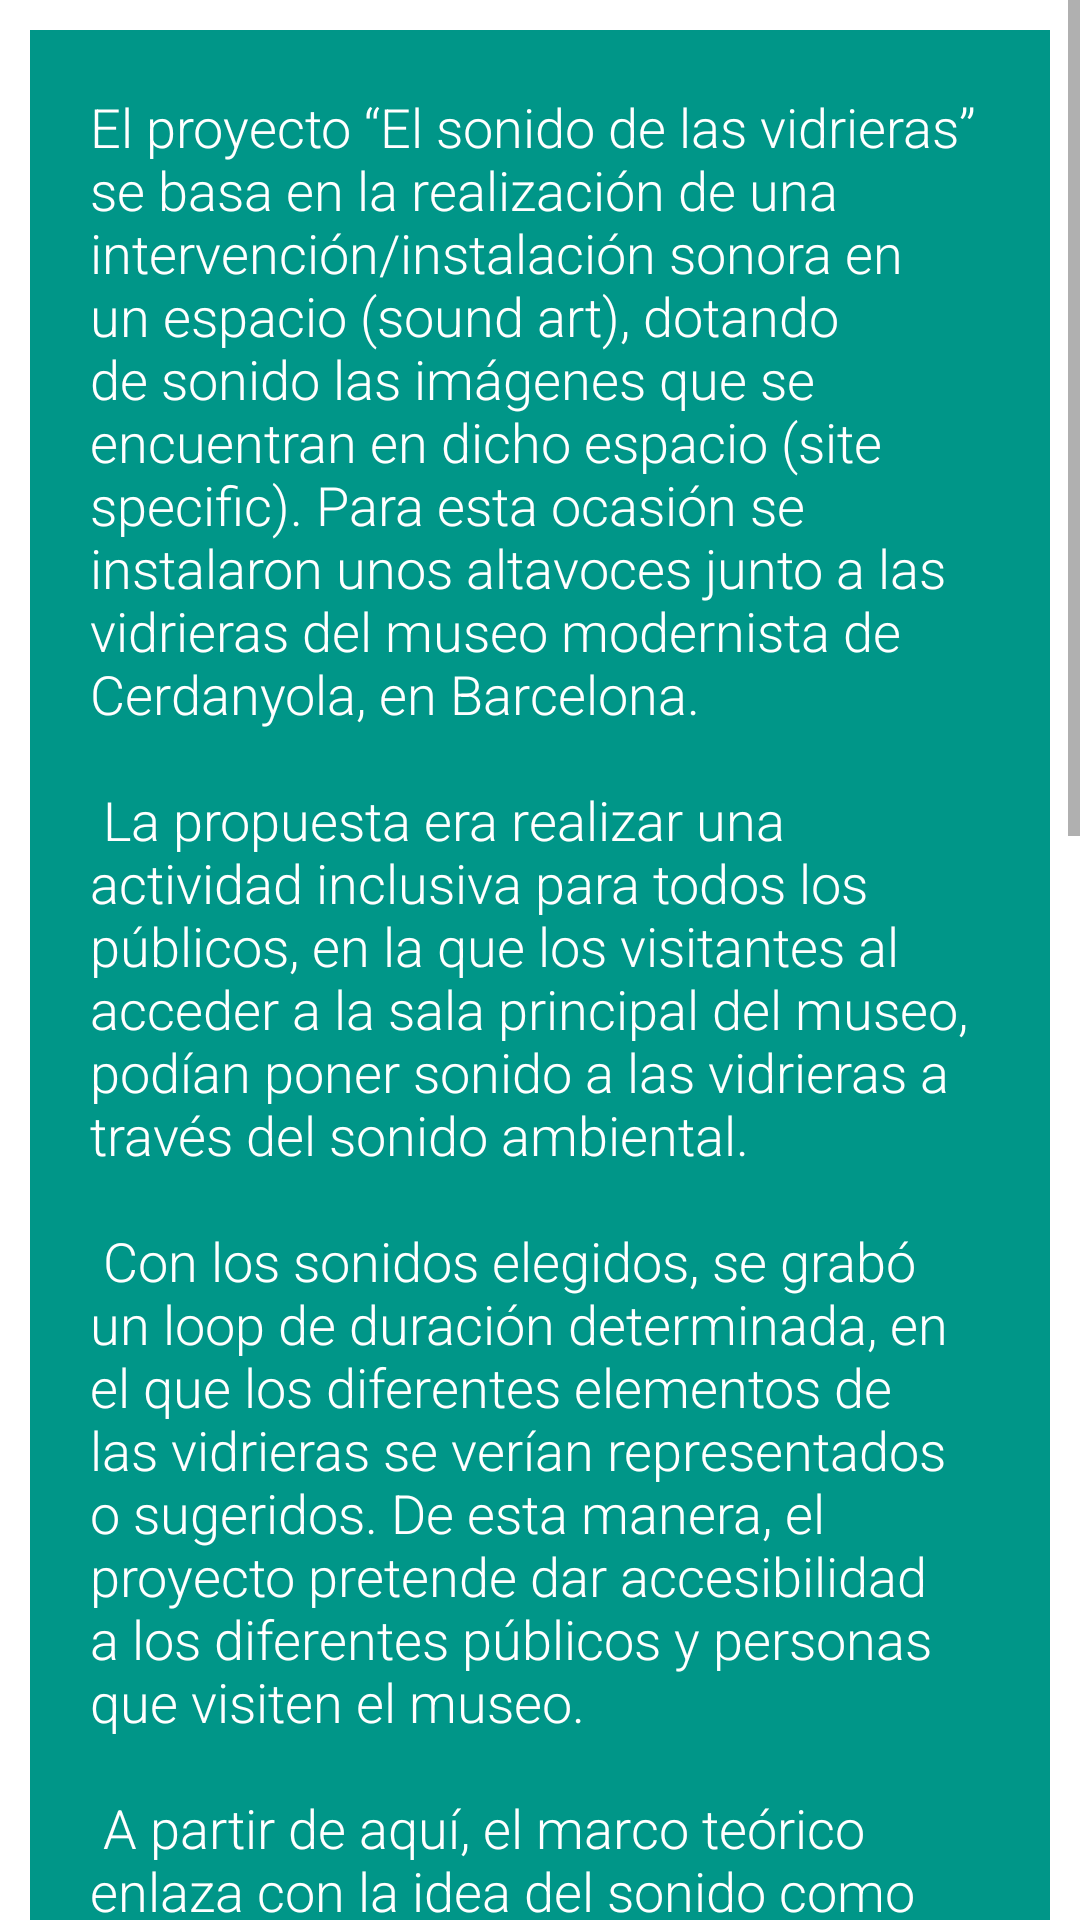

Write the Android layout XML for this screen, with the resource values it uses.
<!-- AndroidManifest.xml: application theme AppTheme -->
<!-- res/layout/descripcion_proyecto.xml -->
<?xml version="1.0" encoding="utf-8"?>
<ScrollView xmlns:android="http://schemas.android.com/apk/res/android"
    android:layout_width="match_parent"
    android:layout_height="wrap_content"
    android:background="@android:color/white">

    <LinearLayout
        android:layout_width="wrap_content"
        android:layout_height="wrap_content"
        android:orientation="vertical">

        <FrameLayout
            android:layout_width="wrap_content"
            android:layout_height="wrap_content"
            android:layout_margin="@dimen/margin_frame_desc_page">

            <TextView
                android:id="@+id/texto_1"
                android:layout_width="match_parent"
                android:layout_height="wrap_content"
                android:background="@color/background_textdesc_page"
                android:padding="@dimen/padding_textdesc_page"
                android:text="@string/texto_proyecto"
                android:textColor="@android:color/white"
                android:textSize="@dimen/textSize_textdesc_page" />
        </FrameLayout>

    </LinearLayout>

</ScrollView>
<!-- resources referenced by this layout -->
<resources>
  <color name="background_textdesc_page">#009688</color>
  <dimen name="margin_frame_desc_page">10dp</dimen>
  <dimen name="padding_textdesc_page">20dp</dimen>
  <dimen name="textSize_textdesc_page">18sp</dimen>
  <string name="texto_proyecto">
  El proyecto “El sonido de las vidrieras” se basa en la realización de una intervención/instalación
   sonora en un espacio (sound art), dotando de sonido las imágenes que se encuentran en dicho espacio
    (site specific). Para esta ocasión se instalaron unos altavoces junto a las vidrieras del museo
    modernista de Cerdanyola, en Barcelona.\n\n
  
  La propuesta era realizar una actividad inclusiva para todos los públicos,
   en la que los visitantes al acceder a la sala principal del museo, podían poner sonido a las
   vidrieras a través del sonido ambiental.\n\n
  
  Con los sonidos elegidos, se grabó un loop de duración determinada, en el que los diferentes
  elementos de las vidrieras se verían representados o sugeridos. De esta manera, el proyecto pretende
   dar accesibilidad a los diferentes públicos y personas que visiten el museo.\n\n
  
  A partir de aquí, el marco teórico enlaza con la idea del sonido como paisaje, e incluso como
  escultura, ya que son ondas que inundan el espacio físico del museo. Tomando como referente a
  Rosalind Krauss y su texto “La escultura en el campo expandido” (1978), en una instalación sonora,
  el sonido se presenta como una extensión del espacio a través de lo acústico, la espacialidad y su
  dimensionalidad. Como una materia en abstracto que recorre el espacio y como una materia física y
  dimensional. Según los artistas, Janet Cardiff and George Bures Miller “el sonido es un medio físico
   compuesto por ondas, es decir, es igual de físico que una escultura, pero que no puedes ver.”\n\n
  
  El proyecto es exactamente esa dualidad entre lo que se ve/lo que no se ve. El proyecto está abierto
   a todas las personas, con la intención de que diferentes perfiles con deficiencias sensoriales
   distintas puedan acceder de un modo u otro a este espacio del museo. Se trata de democratizar la
   experiencia perceptiva, en el espacio de las vidrieras. A la vez, abre una reflexión sobre los
   diferentes tipos de comunicación y el uso del lenguaje ya sea visual o sonoro. Al fin y al cabo la
   misión inicial de una vidriera era la de informar y contar, a la vez que la de decoración
   arquitectónica y de entrada de luz. La misma luz que conforma la base de la visión y del color.
   </string>
  <style name="AppTheme" parent="Theme.AppCompat.Light.DarkActionBar">
          
          <item name="colorPrimary">#153016</item>
          <item name="colorPrimaryDark">#153016</item>
          <item name="colorAccent">#FFFFFF</item>
          <item name="android:fontFamily">sans-serif-light</item>
  
  
      </style>
</resources>
